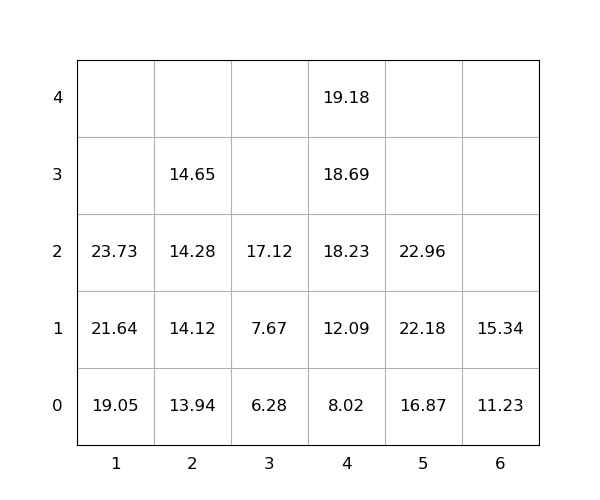

The file beside this chart, header and first rows:
idx, loc_x, loc_y, loc_z, weight, group, score, seq, reloc, size(ft)
1, 5, 0, 0, 16.87, 0, 16.87, 0, 0, 20
2, 4, 0, 0, 8.02, 0, 8.02, 0, 0, 20
3, 1, 0, 0, 19.05, 0, 19.05, 0, 0, 20
4, 5, 0, 1, 22.18, 0, 22.18, 1, 0, 20
5, 4, 0, 1, 12.09, 0, 12.09, 2, 0, 20
6, 6, 0, 0, 11.23, 0, 11.23, 3, 0, 20
7, 2, 0, 0, 13.94, 0, 13.94, 4, 0, 20
8, 2, 0, 1, 14.12, 0, 14.12, 5, 0, 20
9, 5, 0, 2, 22.96, 0, 22.96, 6, 0, 20
10, 1, 0, 1, 21.64, 0, 21.64, 7, 0, 20
11, 4, 0, 2, 18.23, 0, 18.23, 8, 0, 20
12, 2, 0, 2, 14.28, 0, 14.28, 9, 0, 20
13, 3, 0, 0, 6.28, 0, 6.28, 10, 0, 20
14, 4, 0, 3, 18.69, 0, 18.69, 11, 0, 20
15, 4, 0, 4, 19.18, 0, 19.18, 12, 0, 20
16, 1, 0, 2, 23.73, 0, 23.73, 13, 0, 20
17, 2, 0, 3, 14.65, 0, 14.65, 14, 0, 20
18, 6, 0, 1, 15.34, 0, 15.34, 15, 0, 20
19, 3, 0, 1, 7.67, 0, 7.67, 16, 0, 20
20, 3, 0, 2, 17.12, 0, 17.12, 17, 0, 20
